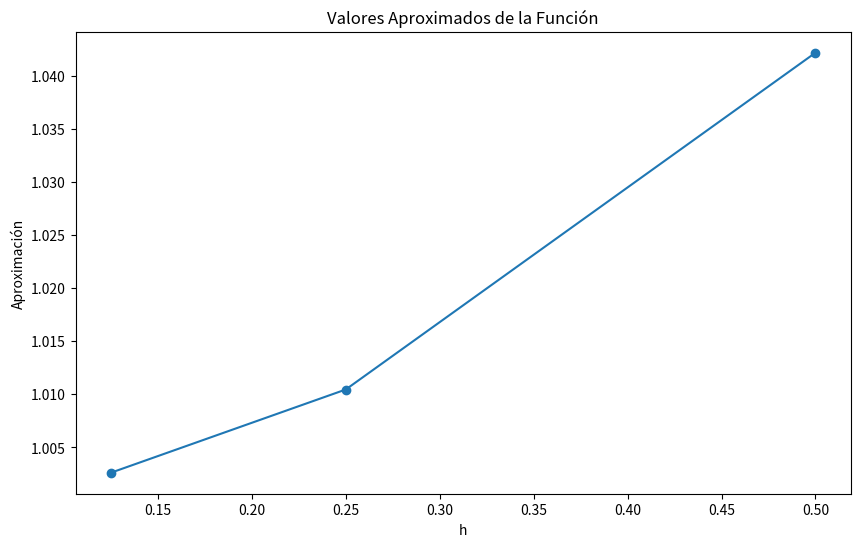
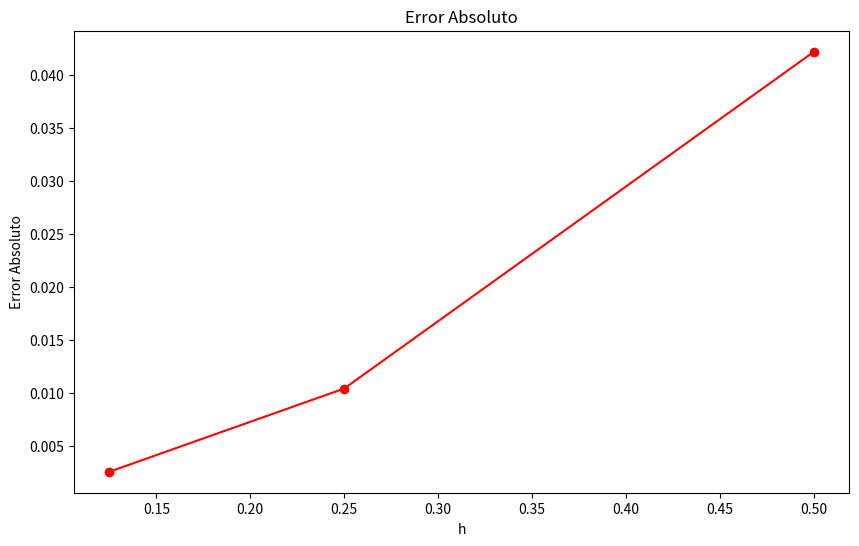
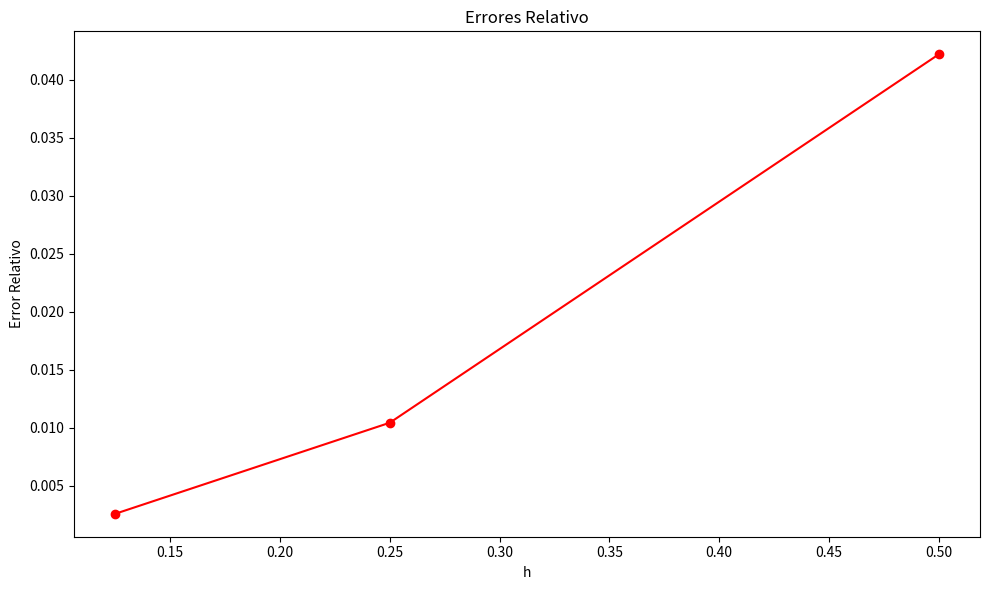

The script that saved these images, in order:


import math
import matplotlib.pyplot as plt

def funcion_aproximada(x, h):
    numerator = math.exp(x + h) - math.exp(x - h)
    return numerator / (2*h)

def funcion_real(x):
    return math.exp(x)

true_value = funcion_real(0)


h_values = [2**(-i) for i in range(1, 4)]
approx_values = [funcion_aproximada(0, h) for h in h_values]
error_absoluto = [abs(true_value - approx_value) for approx_value in approx_values]
error_relativo = [abs(error_absoluto/true_value) for error_absoluto in error_absoluto]



# Gráfico de los valores aproximados
plt.figure(figsize=(10, 6))
plt.plot(h_values, approx_values, marker='o')
plt.xscale('linear')
plt.yscale('linear')
plt.xlabel('h')
plt.ylabel('Aproximación')
plt.title('Valores Aproximados de la Función')



# Gráfico de los errores absolutos
plt.figure(figsize=(10, 6))
plt.plot(h_values, error_absoluto, marker='o', color='r')
plt.xscale('linear')
plt.yscale('linear')
plt.xlabel('h')
plt.ylabel('Error Absoluto')
plt.title('Error Absoluto')




# Grafico de error relativo
plt.figure(figsize=(10, 6))
plt.plot(h_values, error_relativo, marker='o', color='r')
plt.xscale('linear')
plt.yscale('linear')
plt.xlabel('h')
plt.ylabel('Error Relativo')
plt.title('Errores Relativo')


#En este caso, como el valor verdaddero es siempre '1', 
#los errores realtivos y absolutos son iguales


plt.tight_layout()
plt.show()


print(error_absoluto)
print(h_values)
